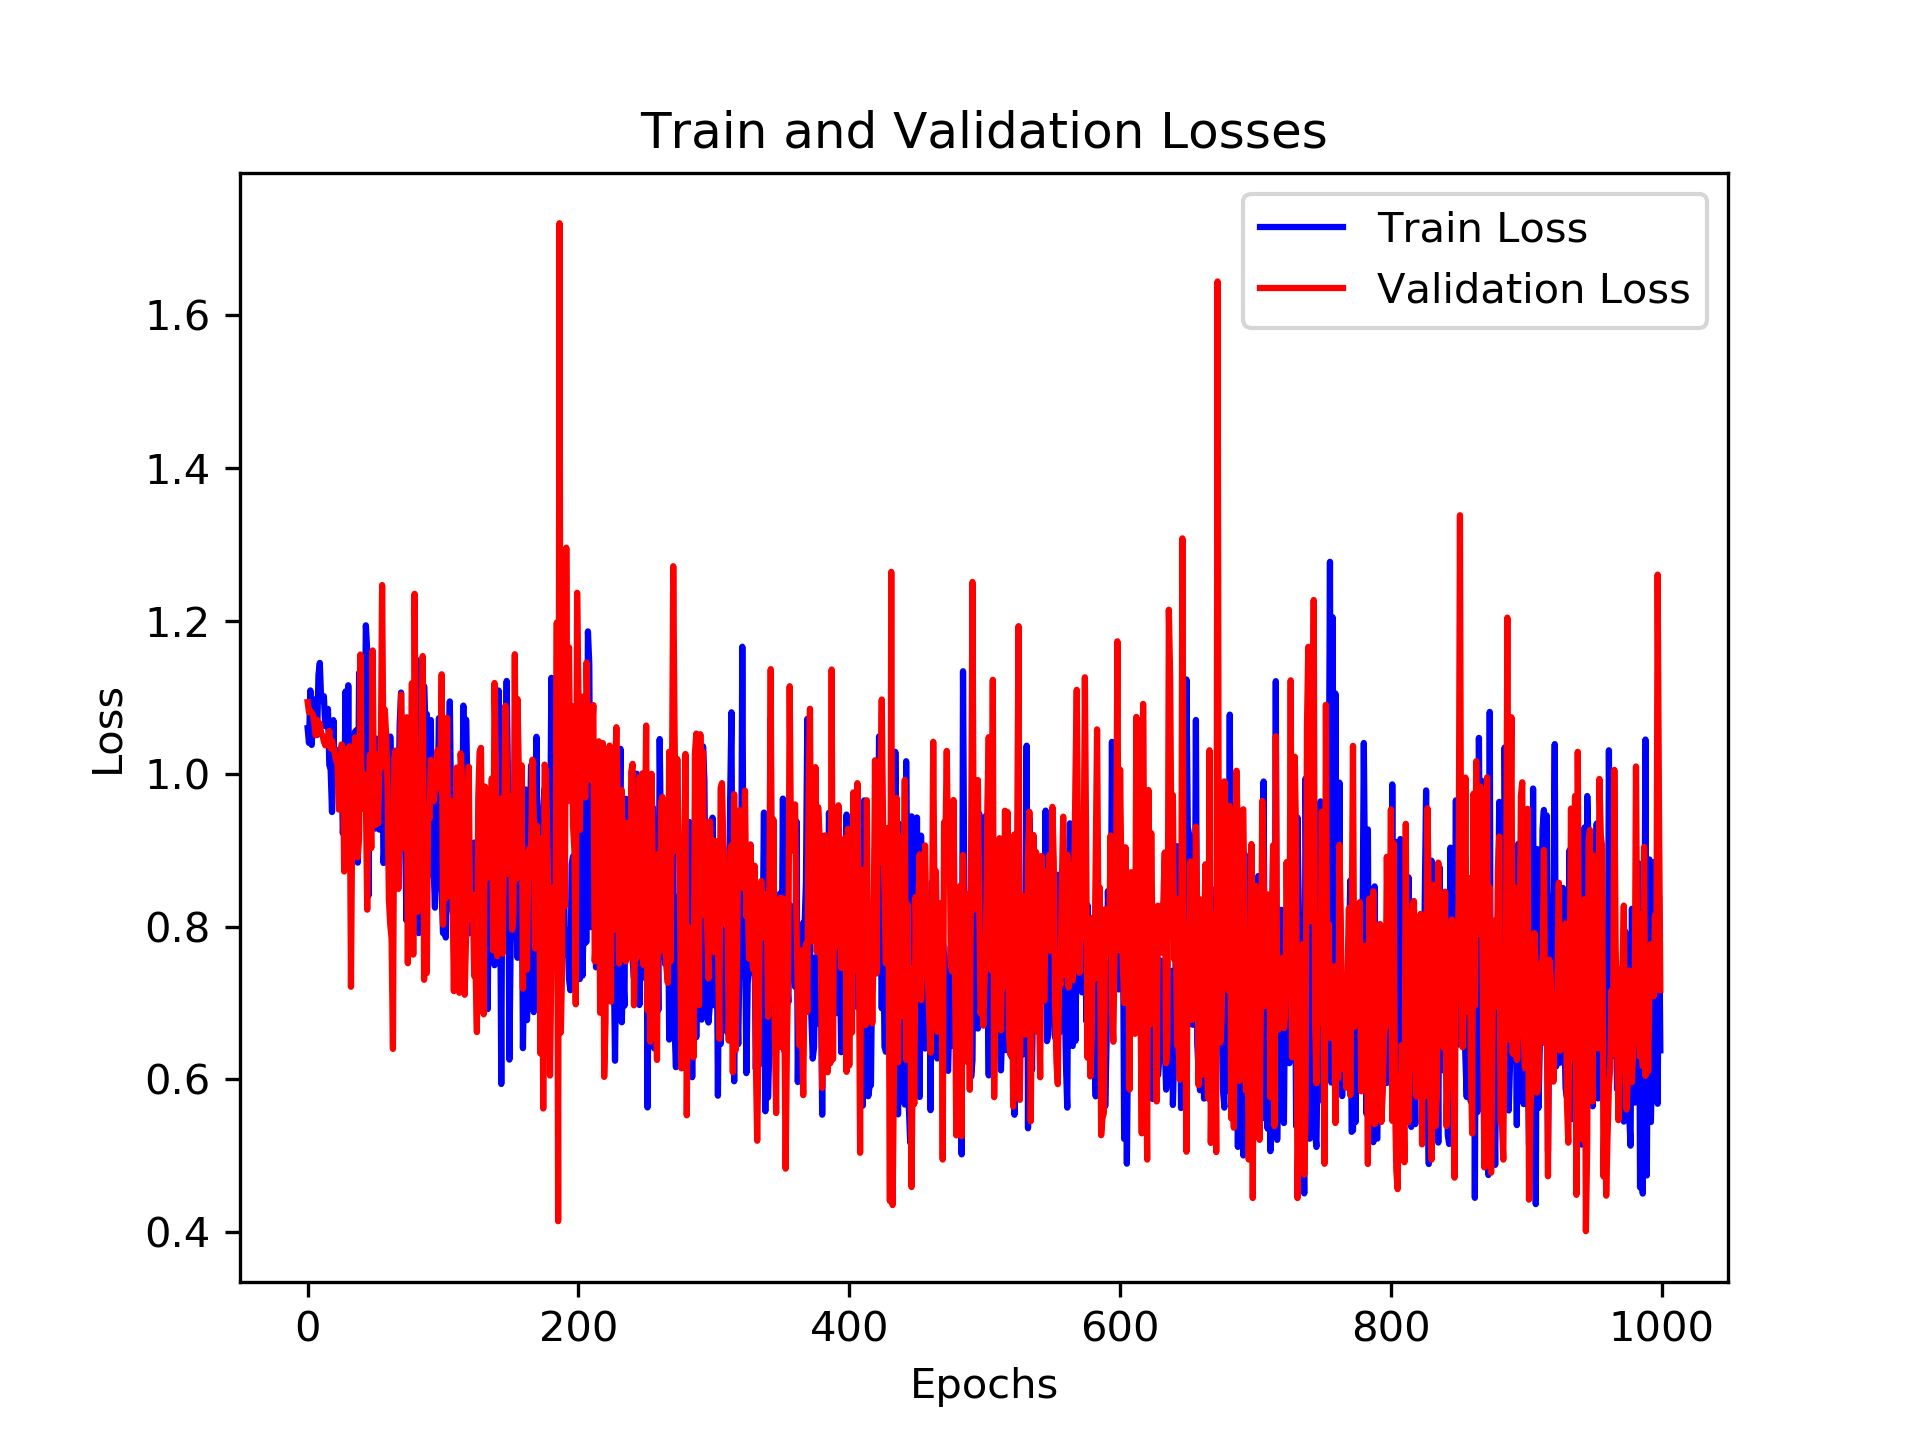

Source data for this figure (header and first rows):
, loss_train, loss_val, time_forecast
0, 1.06, 1.094, 2.0
1, 1.04, 1.081, 2.0
2, 1.109, 1.083, 4.0
3, 1.038, 1.08, 2.0
4, 1.096, 1.077, 4.0
5, 1.093, 1.066, 3.0
6, 1.098, 1.05, 2.0
7, 1.051, 1.071, 5.0
8, 1.13, 1.065, 5.0
9, 1.145, 1.066, 2.0
10, 1.096, 1.053, 5.0
11, 1.099, 1.05, 4.0
12, 1.102, 1.042, 2.0
13, 1.062, 1.037, 5.0
14, 1.073, 1.047, 4.0
15, 1.085, 1.045, 4.0
16, 1.012, 1.056, 5.0
17, 1.005, 1.033, 5.0
18, 0.95, 1.043, 5.0
19, 1.07, 1.035, 2.0
20, 0.9944, 1.028, 4.0
21, 0.9939, 1.017, 2.0
22, 1.03, 1.018, 4.0
23, 0.9949, 0.9532, 2.0
24, 1.032, 0.9559, 3.0
25, 1.018, 1.038, 2.0
26, 0.9221, 1.035, 4.0
27, 0.9516, 0.8721, 5.0
28, 1.108, 0.9792, 3.0
29, 0.925, 0.9503, 3.0
30, 1.116, 0.9962, 3.0
31, 0.8973, 1.036, 4.0
32, 0.9566, 0.7212, 3.0
33, 0.9881, 0.9621, 2.0
34, 1.012, 0.8971, 5.0
35, 1.055, 1.048, 3.0
36, 1.057, 0.9042, 2.0
37, 0.8838, 0.8907, 3.0
38, 1.132, 0.9146, 2.0
39, 1.03, 1.156, 4.0
40, 1.042, 0.9545, 5.0
41, 0.9814, 1, 5.0
42, 1.008, 0.957, 5.0
43, 1.194, 0.9685, 2.0
44, 1.161, 0.8222, 2.0
45, 0.8406, 0.9757, 5.0
46, 1.055, 1.025, 2.0
47, 1.097, 0.9028, 3.0
48, 0.9439, 1.162, 5.0
49, 0.9378, 0.9667, 5.0
50, 0.9284, 0.9332, 4.0
51, 1.046, 1.025, 3.0
52, 0.9319, 0.9352, 2.0
53, 0.9269, 1.004, 5.0
54, 1.029, 1.008, 2.0
55, 1.088, 1.247, 5.0
56, 0.8832, 1.014, 5.0
57, 0.9083, 1.084, 2.0
58, 0.9603, 1.05, 2.0
59, 0.9698, 0.9771, 2.0
... 940 more rows
